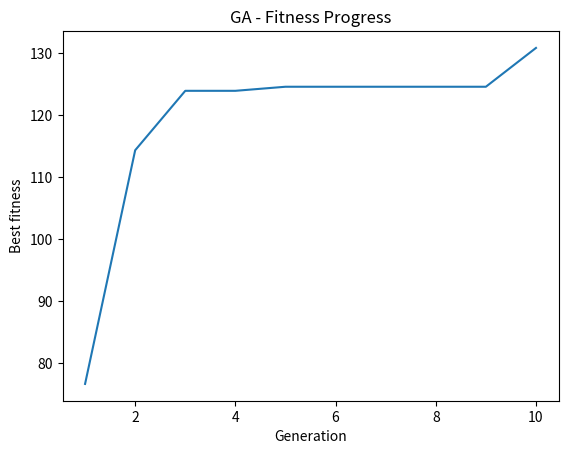

The script that saved this image:
""""
              Project 1: Maximize the profit of leather manufactures
 Maximize the profit of leather limited manufactures two type of belts the deluxe model and the regular model. Each
 type requires 1 sq yd of leather. A regular belt requires 1 hour of skilled labor, and a deluxe belt requires 2 hours.
 Each week, 40 sq yd of leather and 60 hours of skilled labor are available. Each regular belt contributes $3 to profit
 and each deluxe belt, $4. Formulate a mathematical model to maximize the profit.
"""

"""
First step: Understanding the problem
Variables:
x1 =  the number of deluxe belts produced per week.
x2 =  the number of regular belts produced per week.
Objective Function:
z = 4*x1 + 3*x2
Constrains:
a- Leather constraint:
x1 + x2 ≤ 40
b- Skilled labor constraint:
2*x1 + x2 ≤ 60
c- Non-negativity constraints:
x1, x2 ≥ 0
"""

# The libraries
import numpy as np
import random
import matplotlib.pyplot as plt


# Second step: Define the objective function and the constrains
# The objective function
def objective_function(x1, x2):
    return 4 * x1 + 3 * x2


# The constrains
def constrains1(x1, x2):
    return x1 + x2 <= 40


def constrains2(x1, x2):
    return 2 * x1 + x2 <= 60


# Developing genetic algorithm
def genetic_algorithm(population_size, num_generation):
    # Third step: Initialization
    population = []
    fitness_history = []

    for i in range(population_size):
        x1 = random.uniform(0, 40)
        x2 = random.uniform(0, 60)
        population.append((x1, x2))

    best_solution = None
    best_fitness = float('-inf')

    for generation in range(num_generation):

        # Fourth step: Evaluation
        fitness = [objective_function(x1, x2) for x1, x2 in population]
        feasible_population = [individual for individual in population if
                               constrains1(individual[0], individual[1]) and constrains2(individual[0], individual[1])]

        # fifth step: Selection
        if feasible_population:
            feasible_fitness = [objective_function(x1, x2) for x1, x2 in feasible_population]
            parents = random.choices(feasible_population, weights=feasible_fitness, k=population_size)
        else:
            parents = []
            while len(parents) < population_size:
                potential_parnts = random.choice(population, weight=fitness)
                if constrains1(potential_parnts[0], potential_parnts[1]) and constrains2(potential_parnts[0],
                                                                                         potential_parnts[1]):
                    parents.append(potential_parnts)

        # Sixth step: Crossover
        offspring = []
        for i in range(population_size):
            parent1, parent2 = random.choices(parents, k=2)
            x1_child = random.uniform(min(parent1[0], parent2[0]), max(parent1[0], parent2[0]))
            x2_child = random.uniform(min(parent1[1], parent2[1]), max(parent1[1], parent2[1]))
            offspring.append((x1_child, x2_child))

        # Seventh step: Mutation
        mutation_rate = 1 / (generation + 1)  # Dynamic mutation rate
        for i in range(population_size):
            if random.random() < mutation_rate:
                offspring[i] = (random.uniform(0, 40), random.uniform(0, 60))

        # Eighth step: Elitism
        if best_solution is not None:
            offspring[0] = best_solution

        population = offspring

        # Ninth step: Find the best feasible solution
        feasible_solutions = [(x1, x2) for (x1, x2) in population if constrains1(x1, x2) and constrains2(x1, x2)]
        if feasible_solutions:
            best_solution = max(feasible_solutions, key=lambda x: objective_function(x[0], x[1]))
            best_fitness = objective_function(best_solution[0], best_solution[1])
        fitness_history.append(best_fitness)

        print(f"Generation{generation + 1}: Best solution = {best_solution}, Best fitness = {best_fitness}")

    plt.plot(range(1, num_generation + 1), fitness_history)
    plt.xlabel("Generation")
    plt.ylabel("Best fitness")
    plt.title("GA - Fitness Progress")
    plt.show()

    return best_solution, best_fitness

genetic_algorithm(20, 10)
